Run: headless pygame with SDL's dummy video driver; simulated clock (each Clock.tick advances the game by its frame time, no real sleeping); random seed 0; keys injected as events and as key.get_pressed() state; mouse plan: one left click at the window centre at the start of phase 2, then a move to the lower-right quarter at the start of phase 3.
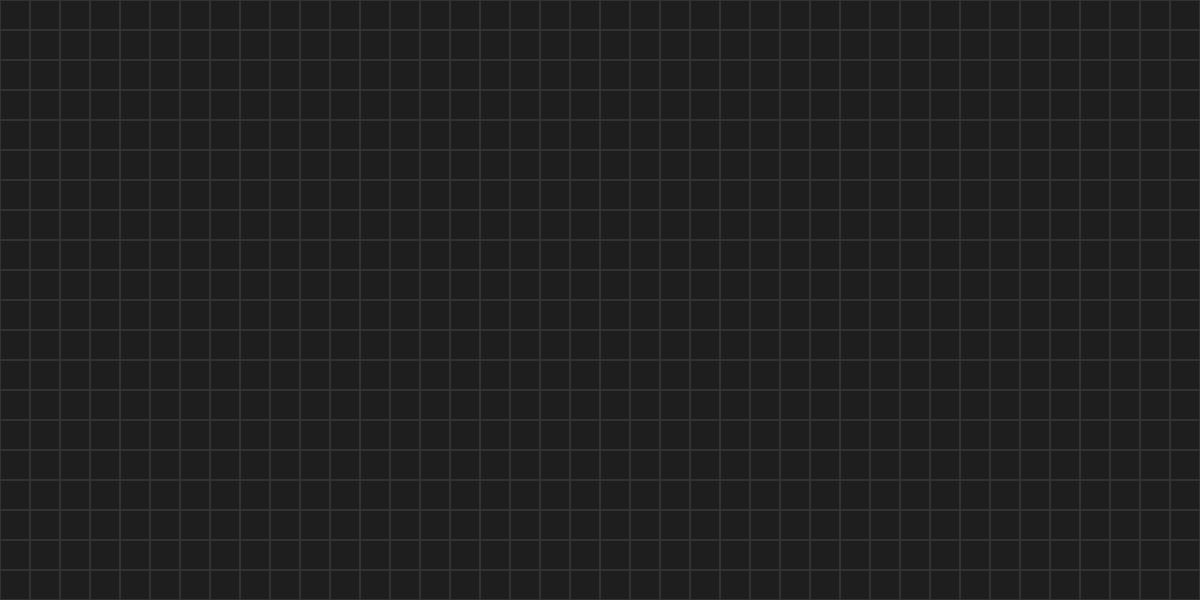
Frame 1 of 4 · flips 1–60 · no input
Frame 2 of 4 · flips 61–180 · clicked the window centre · tapped SPACE, RETURN · held RIGHT (→), D · screen unchanged from frame 1, image omitted
Frame 3 of 4 · flips 181–300 · moved the mouse to the lower-right quarter · held DOWN (↓), S · screen unchanged from frame 2, image omitted
Frame 4 of 4 · flips 301–420 · held LEFT (←), A, UP (↑), W · screen unchanged from frame 3, image omitted

The pygame program that drew these frames:

import pygame
import sys

# Grid config
ROWS, COLS = 20, 40
CELL_SIZE = 30
WIDTH, HEIGHT = COLS * CELL_SIZE, ROWS * CELL_SIZE

# Colors
BG_COLOR = (30, 30, 30)
GRID_COLOR = (50, 50, 50)
HIGHLIGHT_COLOR = (0, 200, 100)

# Init pygame
pygame.init()
screen = pygame.display.set_mode((WIDTH, HEIGHT))
pygame.display.set_caption("Grid Draw")
clock = pygame.time.Clock()

# Grid state: False = not highlighted, True = highlighted
grid = [[False for _ in range(COLS)] for _ in range(ROWS)]

def draw_grid():
    for row in range(ROWS):
        for col in range(COLS):
            rect = pygame.Rect(col * CELL_SIZE, row * CELL_SIZE, CELL_SIZE, CELL_SIZE)
            color = HIGHLIGHT_COLOR if grid[row][col] else BG_COLOR
            pygame.draw.rect(screen, color, rect)
            pygame.draw.rect(screen, GRID_COLOR, rect, 1)  # grid lines

def get_cell(pos):
    x, y = pos
    col = x // CELL_SIZE
    row = y // CELL_SIZE
    if 0 <= row < ROWS and 0 <= col < COLS:
        return row, col
    return None

# Main loop
running = True
mouse_down = False
while running:
    screen.fill(BG_COLOR)
    draw_grid()

    for event in pygame.event.get():
        if event.type == pygame.QUIT:
            running = False

        elif event.type == pygame.MOUSEBUTTONDOWN and event.button == 1:
            mouse_down = True

        elif event.type == pygame.MOUSEBUTTONUP and event.button == 1:
            mouse_down = False

        elif event.type == pygame.KEYDOWN:
            if event.key == pygame.K_RETURN:
                highlighted = [(r, c) for r in range(ROWS) for c in range(COLS) if grid[r][c]]
                print("Highlighted cells:")
                for r, c in highlighted:
                    print(f"Row {r}, Col {c}")
                print("-" * 30)

    if mouse_down:
        pos = pygame.mouse.get_pos()
        cell = get_cell(pos)
        if cell:
            r, c = cell
            grid[r][c] = True  # highlight on drag

    pygame.display.flip()
    clock.tick(60)

pygame.quit()
sys.exit()
